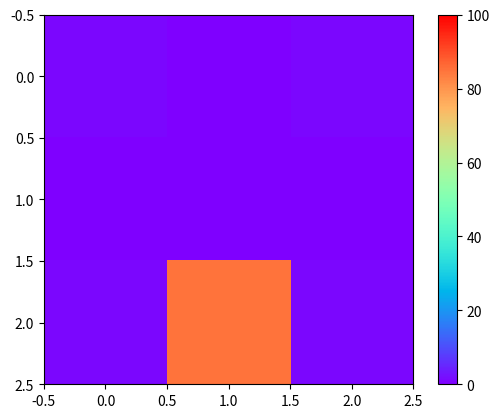

Here is the Python script that generated this plot:
import numpy as np
import matplotlib.pyplot as plt

arr_2d = np.array([[1, 0, 1]
                   , [0, 0, 0]
                   , [1, 0, 1]])

def change(x, y, color):
    '''
    Changes a specific coordinate to a hue of preset color

    Parameters
    ----------
    x : int
        x coordinate
    y : int
        y coordinate
    color : int
        hue of color
    '''
    for i in range(len(arr_2d)):
        for j in range(len(arr_2d)):
            arr_2d[x][y] = color

    img = plt.imshow(arr_2d, cmap='rainbow', interpolation='none')
    img.set_clim([0, 100])
    plt.colorbar()
    plt.show()

def main():
    change(2, 1, 85)
    
if __name__=="__main__":
    main()